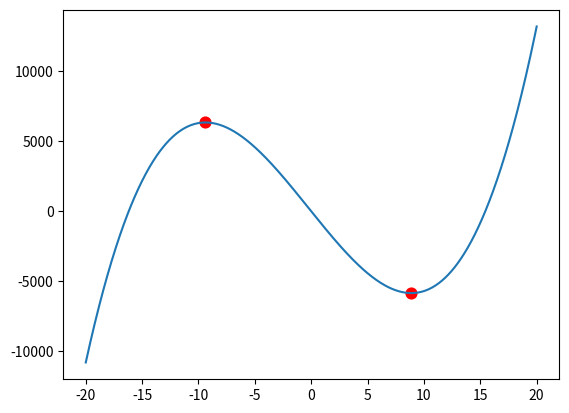

Python code for this plot:
"""
多项式拟合
多项式拟合的目的是为了找到一组p0-pn，使得拟合方程尽可能的与实际样本数据相符合。

X = [x1, x2, ..., xn] - 自变量
Y = [y1, y2, ..., yn] - 实际函数值
Y'= [y1',y2',...,yn'] - 拟合函数值
P = [p0, p1, ..., pn] - 多项式函数中的系数

根据一组样本，并给出最高次幂，求出拟合系数
np.polyfit(X, Y, 最高次幂)->P
多项式运算相关API：

根据拟合系数与自变量求出拟合值, 由此可得拟合曲线坐标样本数据 [X, Y']
np.polyval(P, X)->Y'

多项式函数求导，根据拟合系数求出多项式函数导函数的系数
np.polyder(P)->Q

已知多项式系数Q 求多项式函数的根（与x轴交点的横坐标）
xs = np.roots(Q)

两个多项式函数的差函数的系数（可以通过差函数的根求取两个曲线的交点）
Q = np.polysub(P1, P2)
"""
import numpy as np
import matplotlib.pyplot as mp

# 求多项式 y = 4x3 + 3x2 - 1000x + 1曲线拐点的坐标
P = [4, 3, -1000, 1]
x = np.linspace(-20, 20, 1000)
y = np.polyval(P, x)

# 求多项式函数的导函数
Q = np.polyder(P)
xs = np.roots(Q)
ys = np.polyval(P, xs)

mp.scatter(xs, ys, color='red', s=60)
mp.plot(x, y)
mp.show()


